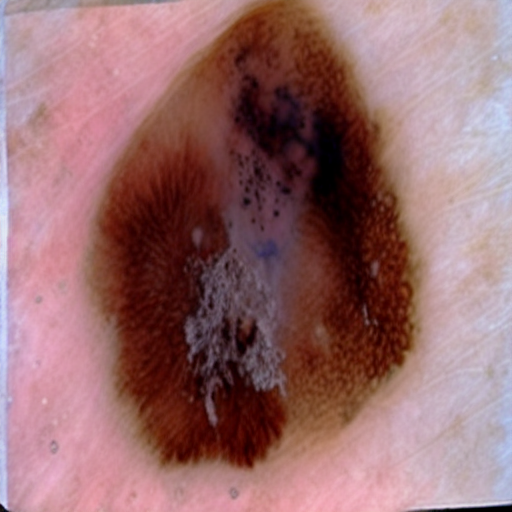
Generation parameters embedded in this image by AUTOMATIC1111 Stable Diffusion web UI or a fork of it (Forge, ...) (PNG 'parameters' text chunk):
Malignant mole on skin
Steps: 22, Sampler: DDIM, CFG scale: 7, Seed: 871639040, Face restoration: CodeFormer, Size: 512x512, Model hash: 8d72386f9b, Model: Skin Mole_311760_lora, Version: v1.5.1